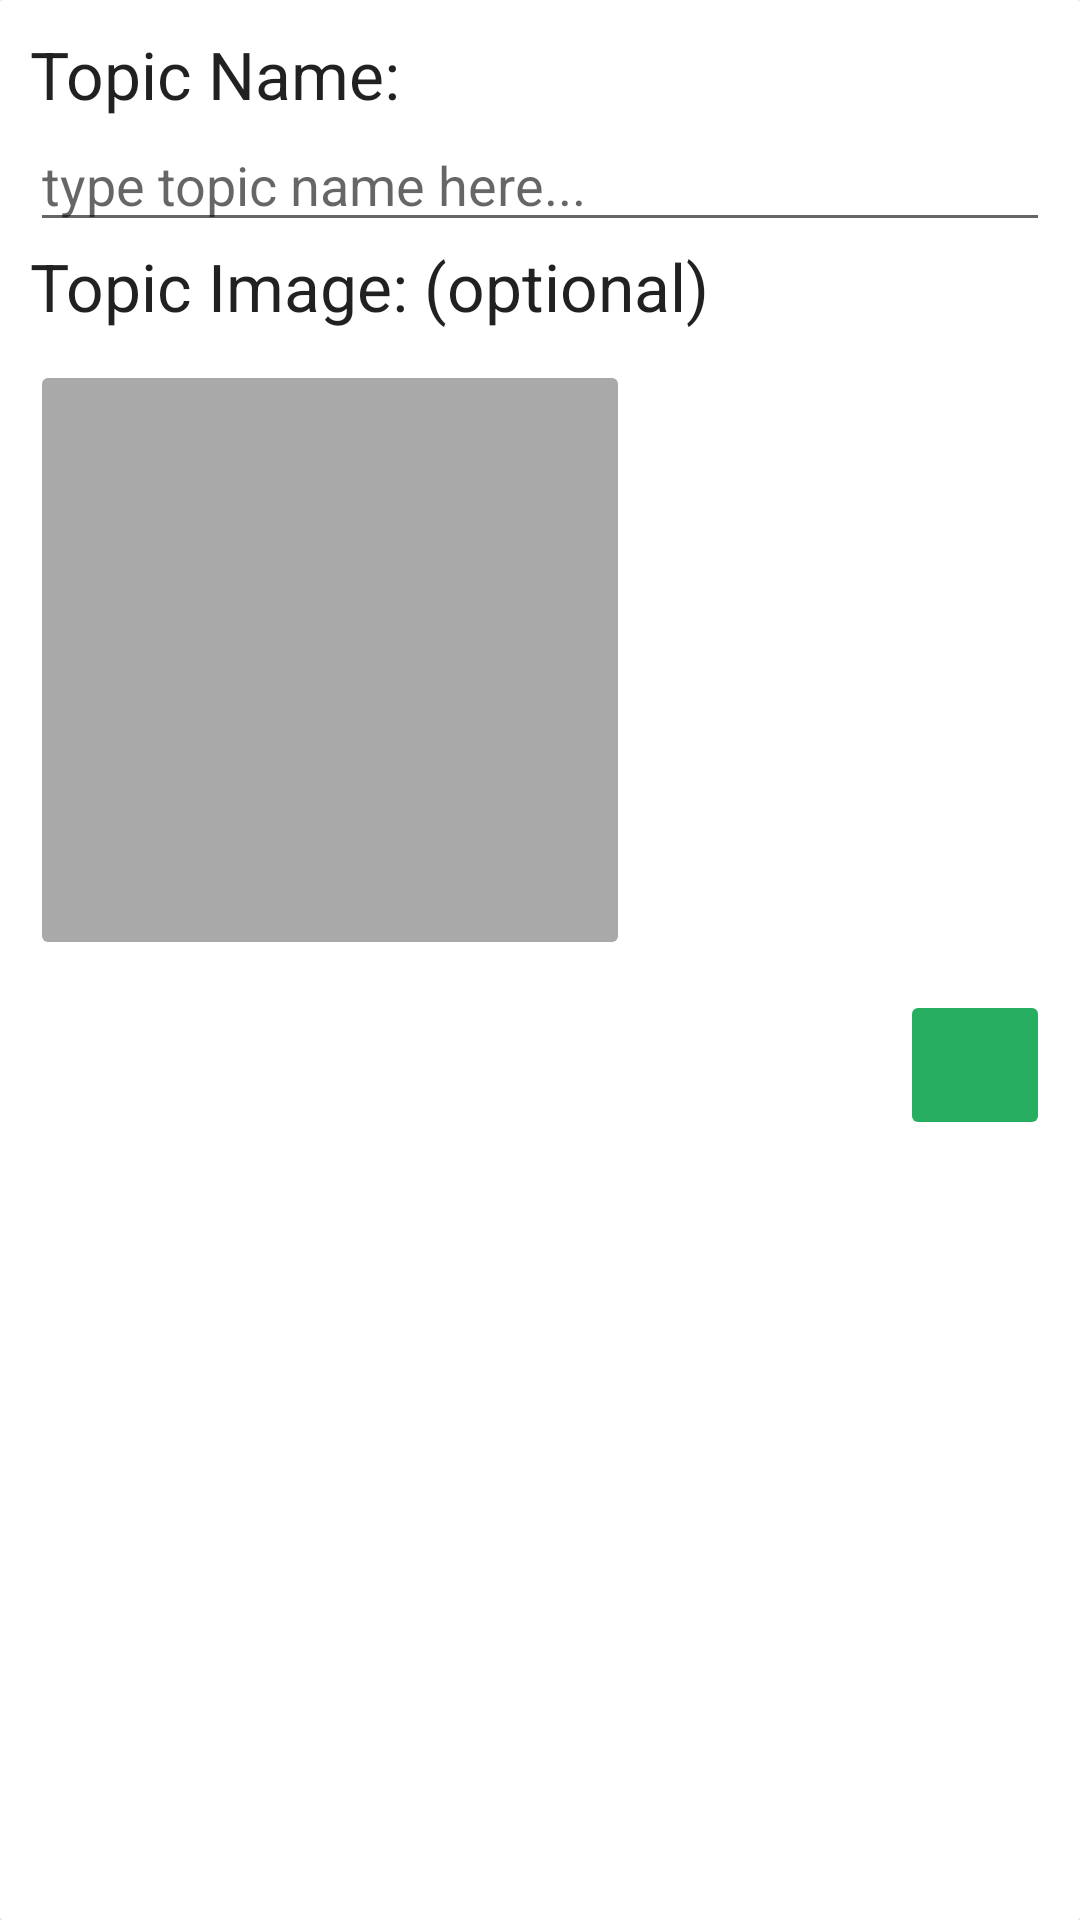

Produce the Android XML layout that renders to this screen, including the resource entries it uses.
<!-- AndroidManifest.xml: application theme AppTheme -->
<!-- res/layout/new_topic_layout.xml -->
<android.support.v7.widget.CardView
    xmlns:card_view="http://schemas.android.com/apk/res-auto"
    xmlns:android="http://schemas.android.com/apk/res/android"
    android:id="@+id/new_topic_card_view"
    android:layout_width="wrap_content"
    android:layout_height="wrap_content"
    card_view:cardCornerRadius="1dp"
    android:elevation="@dimen/cardview_default_elevation"
    android:layout_margin="5dp"
    android:foreground="?android:attr/selectableItemBackground"
    android:clickable="true">

    <RelativeLayout
        android:layout_width="match_parent"
        android:layout_height="match_parent"
        android:padding="10dp">


        <TextView
            android:layout_width="wrap_content"
            android:layout_height="wrap_content"
            android:text="Topic Name: "
            android:textAppearance="?android:attr/textAppearanceLarge"
            android:id="@+id/topicTextView" />

        <EditText
            android:id="@+id/newTopicET"
            android:layout_width="match_parent"
            android:layout_height="wrap_content"
            android:layout_below="@+id/topicTextView"
            android:hint="type topic name here..."
            android:layout_alignParentStart="true" />

        <TextView
            android:layout_width="wrap_content"
            android:layout_height="wrap_content"
            android:text="Topic Image: (optional)"
            android:textAppearance="?android:attr/textAppearanceLarge"
            android:id="@+id/topicImageTextView"
            android:layout_below="@id/newTopicET"/>

        <ImageButton
            android:layout_width="200dp"
            android:layout_height="200dp"
            android:layout_marginTop="10dp"
            android:layout_marginBottom="10dp"
            android:layout_below="@id/topicImageTextView"
            android:src="@drawable/ic_add_xxxhdpi"
            android:id="@+id/selectImageButton"
            android:scaleType="fitCenter"
            android:backgroundTint="@color/grey"/>

        <ImageButton
            android:layout_width="50dp"
            android:layout_height="50dp"
            android:layout_alignParentEnd="true"
            android:layout_below="@id/selectImageButton"
            android:src="@drawable/ic_tick"
            android:id="@+id/closeDialogButton"
            android:scaleType="fitCenter"
            android:backgroundTint="@color/green"/>

    </RelativeLayout>
</android.support.v7.widget.CardView>
<!-- resources referenced by this layout -->
<resources>
  <color name="green">#27AE60</color>
  <color name="grey">#A9A9A9</color>
  <style name="AppTheme" parent="Theme.AppCompat.Light.DarkActionBar">
          
          <item name="colorPrimary">@color/colorPrimary</item>
          <item name="colorPrimaryDark">@color/colorPrimaryDark</item>
          <item name="colorAccent">@color/colorAccent</item>
      </style>
  <color name="colorPrimary">#3EA381</color>
  <color name="colorPrimaryDark">#A6E3CE</color>
  <color name="colorAccent">#FFFFFF</color>
</resources>
